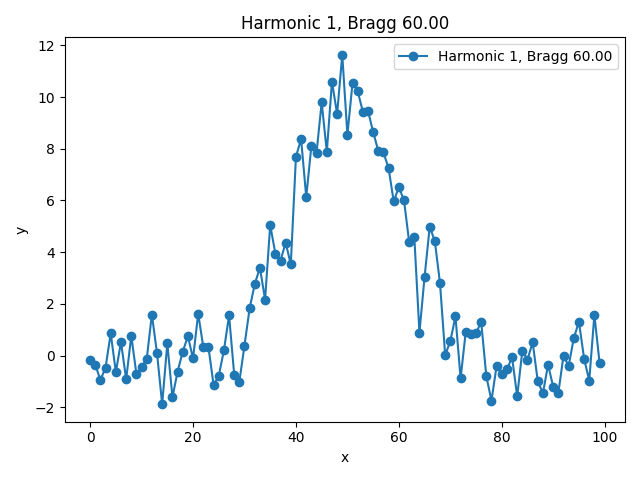

Values plotted in this chart, from the file beside it:
x, y, bragg_angle
0.0, -0.1883, 60.0
1.0, -0.3564, 60.0
2.0, -0.9475, 60.0
3.0, -0.465, 60.0
4.0, 0.8565, 60.0
5.0, -0.6407, 60.0
6.0, 0.5233, 60.0
7.0, -0.921, 60.0
8.0, 0.7661, 60.0
9.0, -0.7241, 60.0
10.0, -0.4458, 60.0
11.0, -0.1326, 60.0
12.0, 1.587, 60.0
13.0, 0.09116, 60.0
14.0, -1.884, 60.0
15.0, 0.4669, 60.0
16.0, -1.61, 60.0
17.0, -0.6212, 60.0
18.0, 0.151, 60.0
19.0, 0.7465, 60.0
20.0, -0.1135, 60.0
21.0, 1.624, 60.0
22.0, 0.3231, 60.0
23.0, 0.3186, 60.0
24.0, -1.149, 60.0
25.0, -0.7845, 60.0
26.0, 0.1979, 60.0
27.0, 1.554, 60.0
28.0, -0.7352, 60.0
29.0, -1.013, 60.0
30.0, 0.3883, 60.0
31.0, 1.828, 60.0
32.0, 2.766, 60.0
33.0, 3.399, 60.0
34.0, 2.165, 60.0
35.0, 5.048, 60.0
36.0, 3.945, 60.0
37.0, 3.667, 60.0
38.0, 4.371, 60.0
39.0, 3.524, 60.0
40.0, 7.689, 60.0
41.0, 8.377, 60.0
42.0, 6.134, 60.0
43.0, 8.107, 60.0
44.0, 7.845, 60.0
45.0, 9.793, 60.0
46.0, 7.882, 60.0
47.0, 10.6, 60.0
48.0, 9.337, 60.0
49.0, 11.63, 60.0
50.0, 8.541, 60.0
51.0, 10.55, 60.0
52.0, 10.23, 60.0
53.0, 9.433, 60.0
54.0, 9.467, 60.0
55.0, 8.651, 60.0
56.0, 7.919, 60.0
57.0, 7.86, 60.0
58.0, 7.25, 60.0
59.0, 5.962, 60.0
... 40 more rows
